Labelled photos from "similar-images_table", an image-classification folder in zhawhjw/similar-images_table. The possible labels are: American country style, industrial style, Japanese style, Korean style, light luxury style, Mediterranean style, Ming Qing style, minimalist style, modern style, neoclassical style, Nordic style, Southeast Asia style, vintage style.

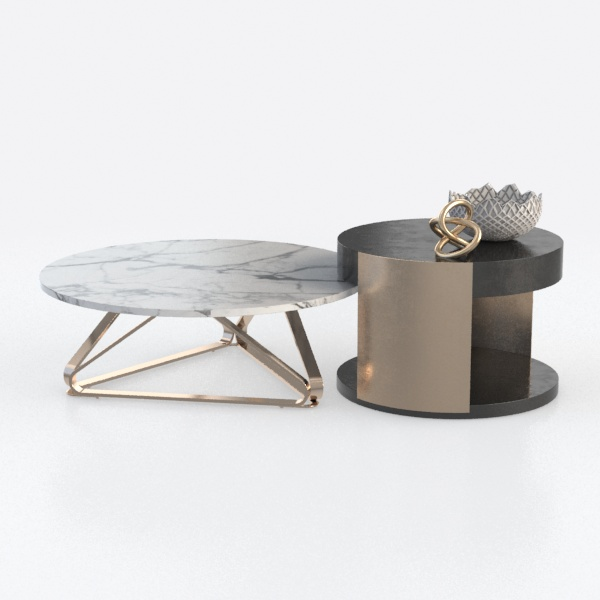
Label: minimalist style

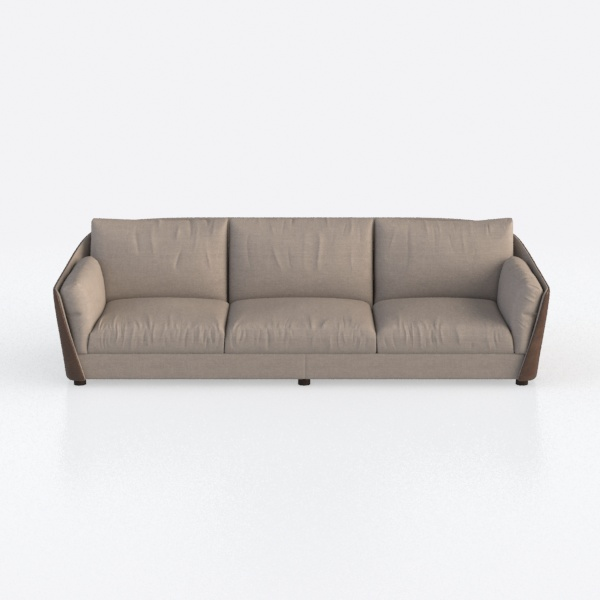
Label: vintage style

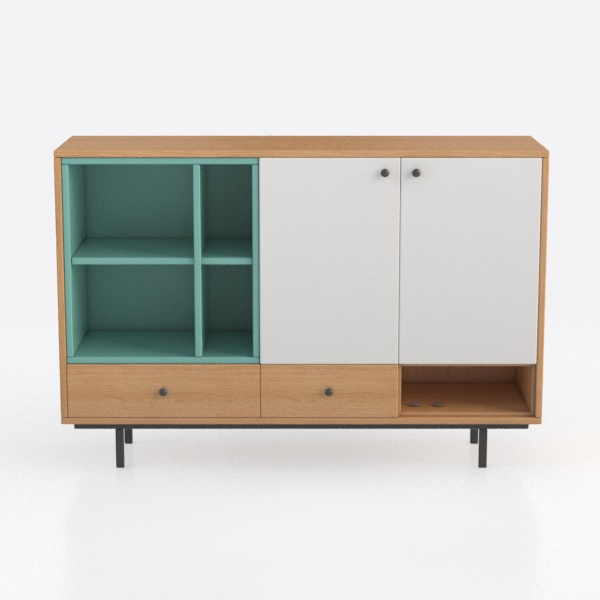
Label: Japanese style

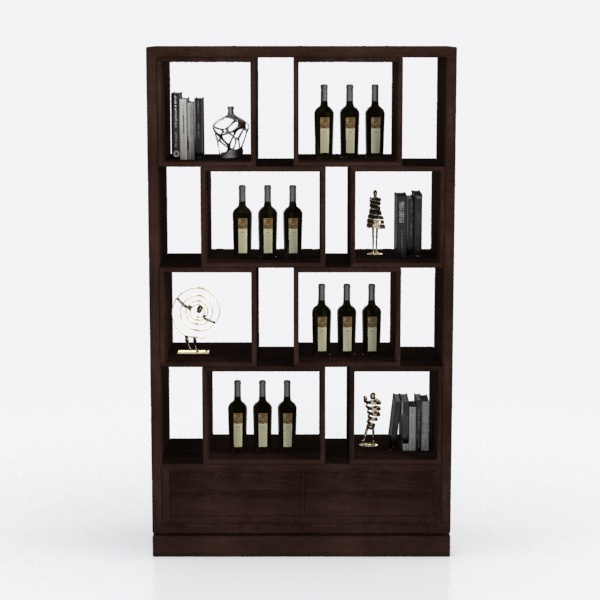
Label: Ming Qing style

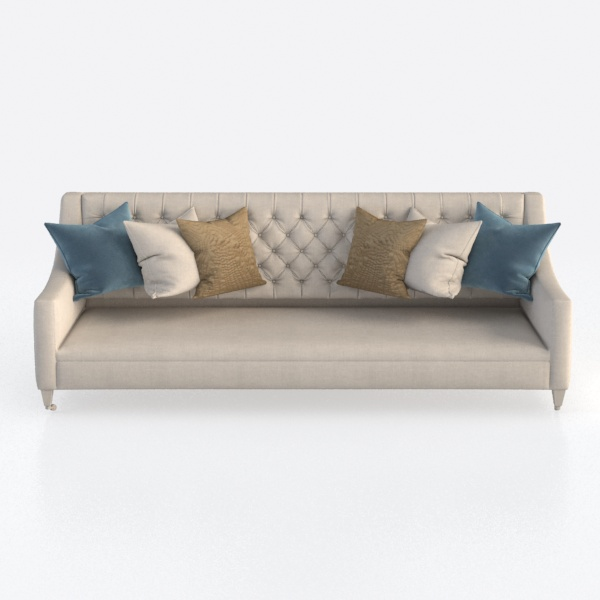
Label: Korean style

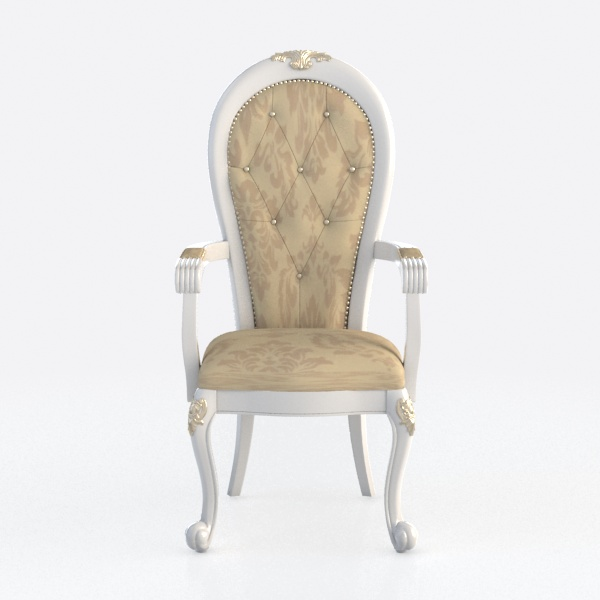
Label: neoclassical style
